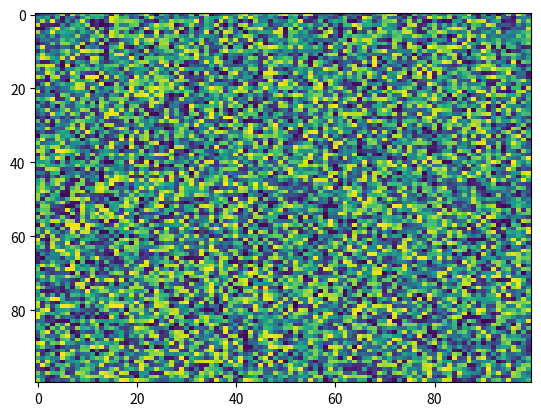

Source code (Python):
import matplotlib.pyplot as plt
import numpy as np
X = np.random.rand(100, 100)
plt.imshow(filterrad=4.0, alpha=None, norm=None, cmap='viridis', vmin=None, filternorm=True, aspect='auto', interpolation='nearest', X=X, interpolation_stage=None)
